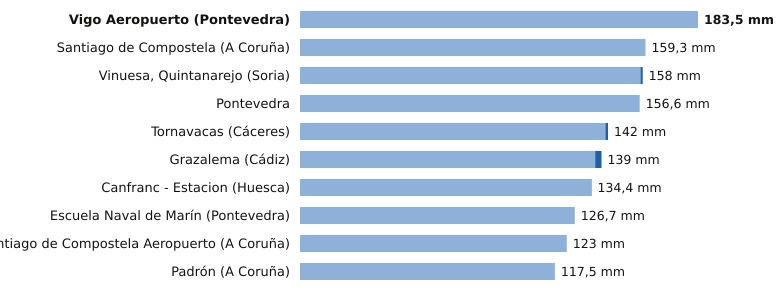

Source data for this figure (header and first rows):
estacion, provincia, indicativo, mm_6_dias_anteriores, mm_hoy, mm_7_dias, horas_de_hoy
Vigo Aeropuerto, Pontevedra, 1495, 183.5, 0.0, 183.5, 1
Santiago de Compostela, A Coruña, 1475X, 159.3, 0.0, 159.3, 1
Vinuesa, Quintanarejo, Soria, 2005Y, 157.0, 1.0, 158.0, 1
Pontevedra, Pontevedra, 1484C, 156.6, 0.0, 156.6, 1
Tornavacas, Cáceres, 3514B, 140.8, 1.2, 142.0, 1
Grazalema, Cádiz, 5911X, 136.1, 2.9, 139.0, 1
Canfranc - Estacion, Huesca, 9198X, 134.2, 0.2, 134.4, 1
Escuela Naval de Marín, Pontevedra, 1486E, 126.7, 0.0, 126.7, 1
Santiago de Compostela Aeropuerto, A Coruña, 1428, 123.0, 0.0, 123.0, 1
Padrón, A Coruña, 1473A, 117.5, 0.0, 117.5, 1
